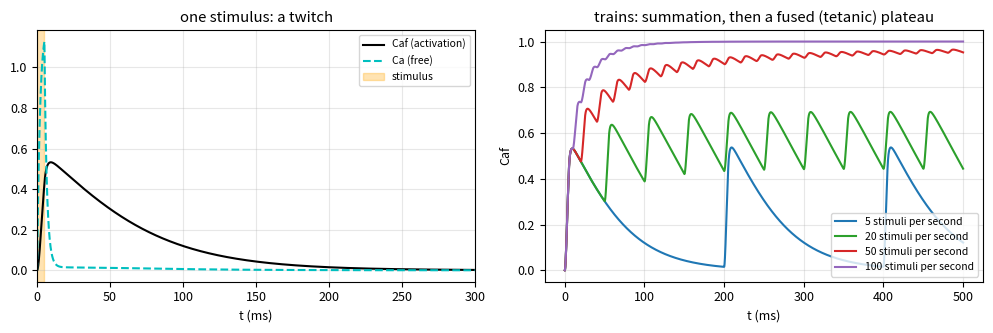

Generate this figure with matplotlib:
"""calcium_activation.py: a calcium model of muscle activation of the kind the activation tutorial describes
(Williams et al.'s model for lamprey muscle), with ILLUSTRATIVE rate constants (chapter 4e of Using IB Software).

    python3 calcium_activation.py          # writes calcium_activation.png and prints the peaks
    python3 calcium_activation.py --ib2d   # IB2d's own version (Calcium_Dynamics.m), line for line: calcium_ib2d.png

Dimensionless variables (scaled by the number of filament binding sites): Ca = free calcium, Caf = calcium bound to
the thin filaments (0 <= Caf <= 1); C = total calcium, S = SR binding sites. While the stimulus is ON the
sarcoplasmic reticulum releases calcium; while it is OFF it takes calcium back up:
    ON:  dCa/dt = (k4 Caf - k3 Ca)(1 - Caf) + k1 (C - Ca - Caf)
    OFF: dCa/dt = (k4 Caf - k3 Ca)(1 - Caf) + k2 Ca (C - S - Ca - Caf)
    dCaf/dt = -(k4 Caf - k3 Ca)(1 - Caf)
Caf is the activation that multiplies the contractile force, P = P0 lambda(l_c) alpha(v_c) Caf.

The constants below are NOT fitted values from the literature: they were chosen so that one 5 ms stimulus gives a
twitch that peaks after about 10 ms and halves in about 60 ms, to show summation and tetanus. Change them and compare.
"""
import sys
import numpy as np
import matplotlib
if "--show" not in sys.argv:
    matplotlib.use("Agg")
import matplotlib.pyplot as plt

k1, k2, k3, k4 = 300.0, 100.0, 150.0, 30.0  # 1/s, illustrative
C, S = 2.0, 6.0                            # total calcium and SR sites, per filament site, illustrative
PULSE = 0.005                              # stimulus length (s)


def rhs(Ca, Caf, on):
    bind = (k4 * Caf - k3 * Ca) * (1.0 - Caf)
    dCa = bind + (k1 * (C - Ca - Caf) if on else k2 * Ca * (C - S - Ca - Caf))
    return dCa, -bind


def run(freq, T=0.5, dt=1e-5, n_pulses=None):
    """freq = stimuli per second (0: a single stimulus at t = 0). RK4 with a fixed step."""
    n = int(round(T / dt)); t = np.arange(n + 1) * dt
    Ca = np.zeros(n + 1); Caf = np.zeros(n + 1)
    def on(tt):
        if freq == 0:
            return tt < PULSE
        k = int(tt * freq)
        if n_pulses is not None and k >= n_pulses:
            return False
        return (tt - k / freq) < PULSE
    for i in range(n):
        o = on(t[i])
        a1, b1 = rhs(Ca[i], Caf[i], o)
        a2, b2 = rhs(Ca[i] + 0.5 * dt * a1, Caf[i] + 0.5 * dt * b1, o)
        a3, b3 = rhs(Ca[i] + 0.5 * dt * a2, Caf[i] + 0.5 * dt * b2, o)
        a4, b4 = rhs(Ca[i] + dt * a3, Caf[i] + dt * b3, o)
        Ca[i + 1] = Ca[i] + dt / 6 * (a1 + 2 * a2 + 2 * a3 + a4)
        Caf[i + 1] = Caf[i] + dt / 6 * (b1 + 2 * b2 + 2 * b3 + b4)
    return t, Ca, Caf


def ib2d_calcium(Nsteps=400001, t_Final=4.0):
    """IB2d's Calcium_Dynamics(Nsteps, t_Final) (matIB2d/Examples/Example_HeartTube/*Ca*/ and
    EM_Pump_w_Calcium_and_Muscles), line for line: forward Euler with dt = t_Final/Nsteps; k1 = 9, k2 = 50, k3 = 40,
    k4 = 19.4 per second, C = S = 200; uptake k2 Ca (C - S - Ca - Caf) at every step, release k1 (C - Ca - Caf) added
    while rem(dt i, 0.5) < 0.005; unbinding k4 Caf (no factor 1 - Caf). The defaults are what the heart tubes pass
    (T = 4 s, about 4e5 steps). Returns t, Ca, Caf for MATLAB's indices 1 .. Nsteps + 1, index i at t = (i - 1) dt."""
    k1_, k2_, k3_, k4_, C_, S_ = 9.0, 50.0, 40.0, 19.4, 200.0, 200.0
    dt = t_Final / Nsteps; period, act_period = 0.5, 0.005
    Ca = [0.0] * (Nsteps + 2); Caf = [0.0] * (Nsteps + 2)    # 1-based, as in MATLAB; index 0 unused
    for i in range(2, Nsteps + 1):
        ca, caf = Ca[i], Caf[i]
        uptake = k2_ * ca * (C_ - S_ - ca - caf)
        if (dt * i) % period < act_period:
            uptake += k1_ * (C_ - ca - caf)
        Ca[i + 1] = ca + (k4_ * caf - k3_ * ca * (1 - caf) + uptake) * dt
        Caf[i + 1] = caf + (-k4_ * caf + k3_ * ca * (1 - caf)) * dt
    Ca = np.array(Ca[1:]); Caf = np.array(Caf[1:])
    return np.arange(len(Ca)) * dt, Ca, Caf


def ib2d_main():
    t, Ca, Caf = ib2d_calcium()
    print("IB2d's Calcium_Dynamics.m, T = 4 s, dt = %.4g s" % (t[1] - t[0]))
    for k in range(8):
        m = (t >= 0.5 * k) & (t < 0.5 * (k + 1)); i = np.argmax(np.where(m, Caf, -1))
        end = Caf[m][-1]
        print("stimulus %d at t = %.1f s: Caf peak %.4f at +%.1f ms, Ca peak %.3f, Caf %.4f just before the next"
              % (k + 1, 0.5 * k, Caf[i], (t[i] - 0.5 * k) * 1e3, Ca[m].max(), end))
        if k == 0:
            after = np.where(m & (t > t[i]) & (Caf < Caf[i] / 2))[0]
            print("  first twitch: Caf halves %.1f ms after the stimulus" % ((t[after[0]] if len(after) else np.nan) * 1e3))
    plt.rcParams.update({"font.size": 9, "legend.fontsize": 7.5})
    fig, axs = plt.subplots(1, 2, figsize=(10, 3.4))
    axs[0].plot(t, Caf, "k-", label="Caf (activation)"); axs[0].plot(t, Ca, "c--", label="Ca (free)")
    axs[0].set_xlabel("t (s)"); axs[0].set_ylim(0, 1.05); axs[0].grid(alpha=.3); axs[0].legend(loc="upper right")
    axs[0].set_title("IB2d's Calcium_Dynamics.m: a 5 ms stimulus every 0.5 s")
    m = t < 0.5
    axs[1].plot(t[m] * 1e3, Caf[m], "k-", label="Caf"); axs[1].plot(t[m] * 1e3, Ca[m], "c--", label="Ca")
    axs[1].axvspan(0, 5, color="orange", alpha=.3, label="stimulus")
    axs[1].set_xlabel("t (ms)"); axs[1].set_yscale("log"); axs[1].set_ylim(1e-3, 20); axs[1].grid(alpha=.3)
    axs[1].legend(loc="upper right"); axs[1].set_title("the first 0.5 s (log scale)")
    fig.tight_layout(); fig.savefig("calcium_ib2d.png", dpi=150)


if __name__ == "__main__" and "--ib2d" in sys.argv:
    ib2d_main()
elif __name__ == "__main__":
    plt.rcParams.update({"font.size": 9, "legend.fontsize": 7.5})
    fig, axs = plt.subplots(1, 2, figsize=(10, 3.4))
    t, Ca, Caf = run(0)
    axs[0].plot(t * 1e3, Caf, "k-", label="Caf (activation)"); axs[0].plot(t * 1e3, Ca, "c--", label="Ca (free)")
    axs[0].axvspan(0, PULSE * 1e3, color="orange", alpha=.3, label="stimulus")
    axs[0].set_xlim(0, 300); axs[0].set_xlabel("t (ms)"); axs[0].grid(alpha=.3); axs[0].legend(); axs[0].set_title("one stimulus: a twitch")
    i = np.argmax(Caf); half = np.where(Caf[i:] < Caf[i] / 2)[0]
    print("single twitch: Caf peak %.4f at %.1f ms, half decay at %.1f ms; free Ca peak %.4f"
          % (Caf[i], t[i] * 1e3, (t[i + half[0]] if len(half) else np.nan) * 1e3, Ca.max()))
    for f, c in ((5, "tab:blue"), (20, "tab:green"), (50, "tab:red"), (100, "tab:purple")):
        t, Ca, Caf = run(f, T=0.5)
        axs[1].plot(t * 1e3, Caf, color=c, label="%d stimuli per second" % f)
        print("%3d Hz: Caf max %.4f, mean over the last 100 ms %.4f, min over the last 100 ms %.4f"
              % (f, Caf.max(), Caf[t > 0.4].mean(), Caf[t > 0.4].min()))
    axs[1].set_xlabel("t (ms)"); axs[1].set_ylabel("Caf"); axs[1].grid(alpha=.3); axs[1].legend(); axs[1].set_title("trains: summation, then a fused (tetanic) plateau")
    fig.tight_layout(); fig.savefig("calcium_activation.png", dpi=150)
